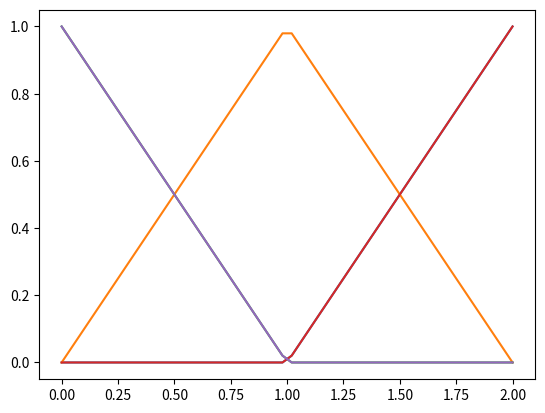

Source code (Python):
import numpy as np
import matplotlib.pyplot as plt
from scipy.integrate import quad

def MuCf(x):
    if 0 <= x and x <= 1:
        return 0
    elif 1 < x and x <= 2:
        return x - 1

def MuCm(x):
    if 0 <= x and x <= 1:
        return x
    elif 1 < x and x <= 2:
        return 2 - x

def MuCe(x):
    if 0 <= x and x <= 1:
        return 1 - x
    elif 1 < x and x <= 2:
        return 0

C = np.linspace( 0,2 )
Cf = [MuCf(x) for x in C]
Cm = [MuCm(x) for x in C]
Ce = [MuCe(x) for x in C]

plt.plot( C, Cf )
plt.plot( C, Cm )
plt.plot( C, Ce )
plt.show()

def MuTf(y):
    if 0 <= y and y <= 1:
        return y
    elif 1 <= y and y <= 2:
        return 1

def MuTe(y):
    if 0 <= y and y <= 1:
        return 1 - y
    elif 1 <= y and y <= 2:
        return 0

T = np.linspace( 0,2 )
Tf = [MuTf(y) for y in T]
Te = [MuTe(y) for y in T]

plt.plot( T, Cf )
plt.plot( T, Ce )
plt.show()

def MuL(t):
    if 0 <= t and t <= 20:
        return 0
    elif 20 <= t and t <= 30:
        return (t - 20)/10

def MuM(t):
    if 0 <= t and t <= 10:
        return t/10
    elif 10 <= t and t <= 20:
        return 1
    elif 20 <= t and t <= 30:
        return (30 - t)/10

def MuS(t):
    if 0 <= t and t <= 10:
        return 1 - t/10.
    elif 10 <= t and t <= 30:
        return 0

Tg = np.linspace( 0,30 )
L = [MuL(t) for t in Tg]
M = [MuM(t) for t in Tg]
S = [MuS(t) for t in Tg]

x0, y0 = 1.2, 0.5
w1 = min( MuTf(y0),MuCf(x0))
w2 = min( MuTf(y0),MuCm(x0))
w3 = min( MuTf(y0),MuCe(x0))
w4 = min( MuTe(y0),MuCf(x0))
w5 = min( MuTe(y0),MuCm(x0))
w6 = min( MuTe(y0),MuCe(x0))

def MuT(t):
    return w1*MuS(t) + w2*MuS(t) + w3*MuS(t) + w4*MuL(t) + w5*MuM(t) + w6*MuS(t)

def Tmp(t):
    return t*MuT(t)

tu,_  = quad( Tmp,0,30 )
mau,_ = quad( MuT,0,30 )
t0 = tu/mau

print("Bồn có %.1f m3 và bể có %.1f m3, thời gian bơm: %.2f phút" % (y0,x0,t0))
